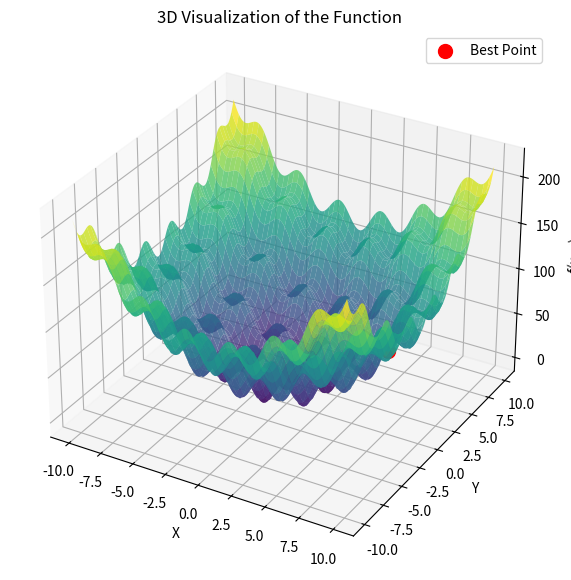

The script that saved this image:
import random
import math 
from mpl_toolkits.mplot3d import Axes3D
import numpy as np
import matplotlib.pyplot as plt

def func(x, y):
    return x**2 + y**2 + 25 * ((np.sin(x))**2 + (np.sin(y))**2)


def hill_climbing(func, x_start, y_start, step_size=0.1, max_iterations=100000000000000000):
    x = x_start
    y = y_start
    best_value = func(x, y)
    best_x = x
    best_y = y

    for _ in range(max_iterations):
        
        # Generate neighbors
        neighbors = [
            (x + step_size, y),
            (x - step_size, y),
            (x, y + step_size),
            (x, y - step_size)
        ]

        # Evaluate neighbors
        neighbor_values = [func(nx, ny) for nx, ny in neighbors]

        min_value = min(neighbor_values)
        min_index = neighbor_values.index(min_value)

        # If the best neighbor is better than the current point, move to it
        if min_value < best_value:
            x, y = neighbors[min_index]
            best_value = min_value
            best_x = x
            best_y = y
            
        else:
            break  # Stop if no better neighbor is found
    return best_x, best_y, best_value
# Example usage
x_start = random.uniform(0, 10)
y_start = random.uniform(0, 10)
best_x, best_y, best_value = hill_climbing(func, x_start, y_start)
print(f"Best x: {best_x}, Best y: {best_y}, Best value: {best_value}")

# Create a grid of x, y values
x = np.linspace(-10, 10, 200)
y = np.linspace(-10, 10, 200)
X, Y = np.meshgrid(x, y)
Z = func(X, Y)

# Plot the 3D surface
fig = plt.figure(figsize=(10, 7))
ax = fig.add_subplot(111, projection='3d')
ax.plot_surface(X, Y, Z, cmap='viridis', alpha=0.8)

# Plot the best point found by hill climbing
ax.scatter(best_x, best_y, best_value, color='r', s=100, label='Best Point')
ax.set_xlabel('X')
ax.set_ylabel('Y')
ax.set_zlabel('f(x, y)')
ax.set_title('3D Visualization of the Function')
ax.legend()
plt.show()